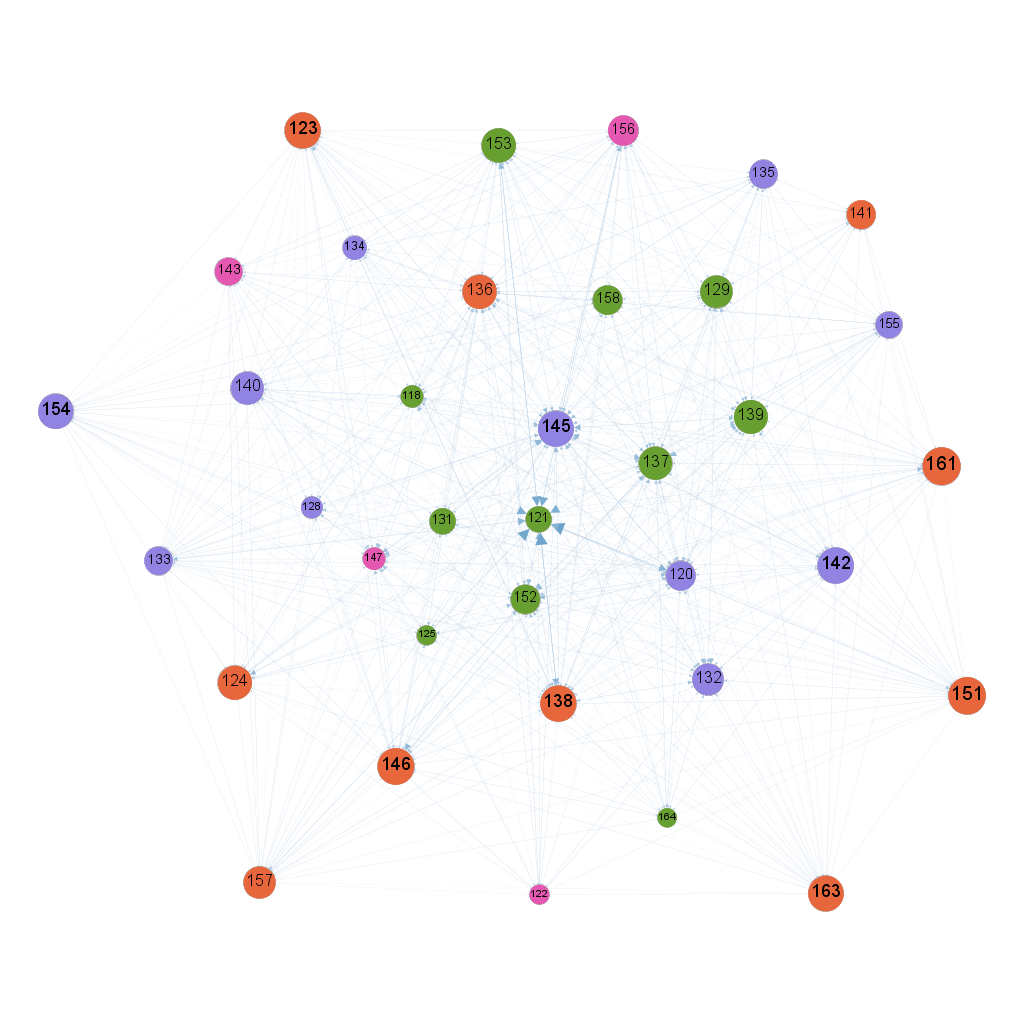

The file beside this chart, header and first rows:
; 118; 120; 121; 122; 123; 124; 125; 128; 129; 131; 132; 133; 134; 135; 136; 137; 138; 139; 140; 141; 142; 143; 145
118; 0; 0; 0; 0; 0; 0.002846; 0; 0; 0.004014; 0; 0.004274; 0; 0; 0.00304; 0.00406; 0.005646; 0.004127; 0; 0.003331; 0; 0; 0; 0.005693
120; 0.004386; 0; 0.01604; 0; 0.001781; 0.002387; 0.003844; 0.00429; 0.00391; 0.00375; 0.005827; 0.002045; 0; 0; 0; 0.004825; 0.003912; 0.003651; 0; 0.002797; 0.002971; 0.00305; 0.004886
121; 0; 0.009418; 0; 0; 0.005746; 0.006832; 0; 0; 0; 0; 0; 0.005645; 0; 0; 0; 0; 0.008529; 0; 0; 0; 0; 0; 0
122; 0; 0; 0.008287; 0; 0; 0.001659; 0; 0; 0; 0.00281; 0.00283; 0.001531; 0; 0; 0.002212; 0; 0.001974; 0; 0; 0; 0.002619; 0.002234; 0.003599
123; 0.002873; 0.002782; 0; 0; 0; 0; 0; 0.002848; 0; 0.002704; 0.003697; 0.001847; 0.001986; 0; 0.003042; 0; 0.002687; 0.003121; 0.001828; 0; 0.002116; 0.002352; 0
124; 0; 0.002667; 0; 0.001236; 0.001761; 0; 0; 0; 0.002841; 0; 0; 0; 0.002545; 0; 0.002449; 0.004122; 0.00227; 0; 0; 0; 0.001994; 0.00199; 0.004371
125; 0; 0; 0.01435; 0; 0; 0.002708; 0; 0; 0.003888; 0; 0; 0; 0; 0; 0.003953; 0; 0.00286; 0.005451; 0.002932; 0; 0.003066; 0; 0.004338
128; 0; 0.003735; 0; 0; 0; 0.00286; 0; 0; 0; 0; 0; 0.001754; 0; 0; 0; 0; 0.003415; 0; 0; 0; 0; 0; 0.005363
129; 0.003651; 0.004321; 0; 0.001731; 0.002543; 0.002463; 0; 0; 0; 0; 0.005228; 0.001814; 0.003515; 0.003541; 0.003698; 0; 0.00295; 0.004924; 0.003164; 0.003439; 0.002981; 0.003262; 0
131; 0; 0.00382; 0; 0; 0; 0.002525; 0; 0; 0; 0; 0.0046; 0.001656; 0; 0.003666; 0.004306; 0; 0.003454; 0.005382; 0.002915; 0; 0; 0; 0.005949
132; 0; 0.004377; 0; 0.00211; 0.002793; 0; 0; 0; 0.00427; 0; 0; 0.002523; 0; 0; 0.004279; 0; 0.004353; 0; 0.002614; 0; 0.002824; 0; 0.005865
133; 0.003091; 0; 0.009315; 0; 0.001664; 0.001916; 0.002889; 0; 0.002253; 0; 0.003994; 0; 0.001927; 0; 0.002347; 0.003627; 0.002927; 0.003197; 0.00209; 0; 0.002134; 0.00158; 0.003809
134; 0; 0.003455; 0; 0; 0.002169; 0; 0; 0; 0; 0; 0.004127; 0.00227; 0; 0.003024; 0.003797; 0; 0.003607; 0; 0.002465; 0; 0; 0; 0.004407
135; 0.003414; 0.003967; 0; 0.001866; 0; 0; 0; 0; 0.003941; 0; 0; 0.001892; 0; 0; 0.003507; 0.00451; 0; 0.003843; 0; 0.002606; 0.002853; 0.002795; 0.005744
136; 0.00421; 0; 0; 0.002307; 0.002022; 0.002162; 0.004288; 0.003946; 0.003734; 0; 0; 0.002183; 0.003075; 0.00299; 0; 0.005239; 0.003541; 0.005147; 0; 0; 0.002903; 0; 0.006316
137; 0; 0.004937; 0; 0; 0.003244; 0.00334; 0; 0; 0.004438; 0; 0.006434; 0.002062; 0; 0.003654; 0.005544; 0; 0.003787; 0.006181; 0; 0; 0.003845; 0; 0.007231
138; 0; 0.004134; 0.01529; 0; 0.002081; 0; 0; 0.004414; 0.003722; 0; 0.00535; 0.002311; 0.00327; 0.002124; 0.004295; 0.005556; 0; 0.004644; 0; 0; 0.002112; 0.002811; 0.006388
139; 0; 0.003919; 0; 0; 0.002777; 0; 0; 0; 0.005037; 0; 0.006505; 0; 0; 0.004078; 0.005132; 0.006774; 0.003423; 0; 0; 0; 0.003726; 0.003852; 0.007874
140; 0.00314; 0; 0.01117; 0; 0.001666; 0.001156; 0.002533; 0.003175; 0.002718; 0.003465; 0.003382; 0.001856; 0.002516; 0.002354; 0.002614; 0.004661; 0.003034; 0.003691; 0; 0.002341; 0.002421; 0.001983; 0.004088
141; 0; 0.003961; 0; 0; 0.001896; 0.001735; 0; 0; 0.003605; 0; 0; 0.001587; 0; 0.002089; 0.003361; 0; 0.002785; 0; 0; 0; 0; 0; 0.005407
142; 0.003301; 0.003534; 0; 0.002071; 0.001301; 0; 0.003311; 0; 0; 0; 0.003592; 0.001881; 0.00299; 0.002021; 0.00349; 0; 0.003322; 0.004966; 0.00289; 0.002754; 0; 0.002641; 0.005347
143; 0; 0.00283; 0; 0; 0.001764; 0.001987; 0; 0; 0; 0; 0; 0.001356; 0; 0; 0.003419; 0; 0.00269; 0; 0.002472; 0; 0.003227; 0; 0
145; 0.00396; 0.004698; 0; 0.001969; 0.002627; 0.002718; 0.003228; 0.003789; 0; 0.003631; 0.004108; 0.001839; 0.003673; 0.003473; 0.003647; 0.006628; 0.004719; 0.005935; 0; 0.003778; 0.004356; 0; 0
146; 0; 0.003875; 0; 0.001739; 0.002134; 0.002556; 0.003861; 0.003502; 0; 0.003734; 0; 0.001603; 0; 0; 0.003219; 0.00444; 0.003152; 0.004734; 0.002342; 0.002118; 0; 0.002474; 0.003872
147; 0; 0.005756; 0; 0.002483; 0.003001; 0; 0; 0; 0; 0; 0; 0.002816; 0; 0; 0.005052; 0; 0; 0; 0; 0; 0; 0; 0.00824
151; 0; 0; 0.009436; 0.001339; 0.001711; 0; 0; 0.002099; 0.002432; 0.002432; 0.00368; 0.001575; 0.00147; 0.001864; 0.001987; 0.003692; 0.002146; 0.003073; 0.001172; 0.001633; 0.001798; 0; 0.003094
152; 0.005663; 0.004852; 0; 0; 0.002756; 0.003683; 0; 0; 0; 0; 0; 0.002909; 0; 0; 0.004862; 0.006831; 0.004419; 0; 0.00383; 0; 0; 0; 0
153; 0.003092; 0.003703; 0.01217; 0.001967; 0; 0; 0; 0.002871; 0.003375; 0.003295; 0; 0.002141; 0.002523; 0.003093; 0.003676; 0.004556; 0.00367; 0.004326; 0.001785; 0.002477; 0; 0.002579; 0.004853
154; 0.002732; 0.002005; 0; 0; 0.001176; 0.001564; 0.002101; 0; 0; 0; 0.002145; 0.00151; 0.001613; 0; 0.002469; 0.003599; 0.00166; 0; 0.001936; 0; 0; 0.001937; 0
155; 0; 0.003489; 0.01126; 0; 0.002008; 0.001557; 0; 0; 0; 0; 0.003693; 0.001798; 0; 0.001933; 0.002897; 0.004168; 0.002852; 0.003766; 0; 0; 0; 0; 0.004663
156; 0; 0; 0.0116; 0; 0.001744; 0.001529; 0; 0.003265; 0.003197; 0.002844; 0.004218; 0; 0.002315; 0; 0.003331; 0.004603; 0; 0.004347; 0.00222; 0; 0.001838; 0.002867; 0.004882
157; 0.002413; 0.003143; 0; 0.001482; 0.001739; 0.001304; 0; 0.001678; 0.002452; 0.002135; 0.003072; 0.001649; 0.001695; 0; 0.002826; 0.00368; 0.002487; 0.002836; 0.001986; 0; 0.002287; 0.002306; 0.003413
158; 0; 0.00379; 0; 0; 0; 0; 0; 0; 0; 0; 0; 0.00198; 0; 0; 0.003341; 0.005204; 0.002677; 0; 0.002571; 0; 0.003225; 0; 0.005124
161; 0.003248; 0.002669; 0; 0; 0; 0.002276; 0; 0; 0.002987; 0.00249; 0; 0; 0.002237; 0; 0.002482; 0.003464; 0.002428; 0.002639; 0.002249; 0.001087; 0.002559; 0.001817; 0.004152
163; 0.002914; 0.002421; 0; 0.000951; 0; 0; 0.002955; 0; 0; 0; 0.003604; 0.000738; 0.002411; 0.002113; 0.002236; 0; 0.002563; 0.003261; 0.001998; 0; 0.002289; 0.00155; 0
164; 0; 0.003583; 0; 0; 0; 0.002257; 0; 0; 0.003294; 0; 0.003788; 0; 0; 0; 0.003234; 0.004514; 0.002601; 0; 0; 0; 0; 0; 0.004193
